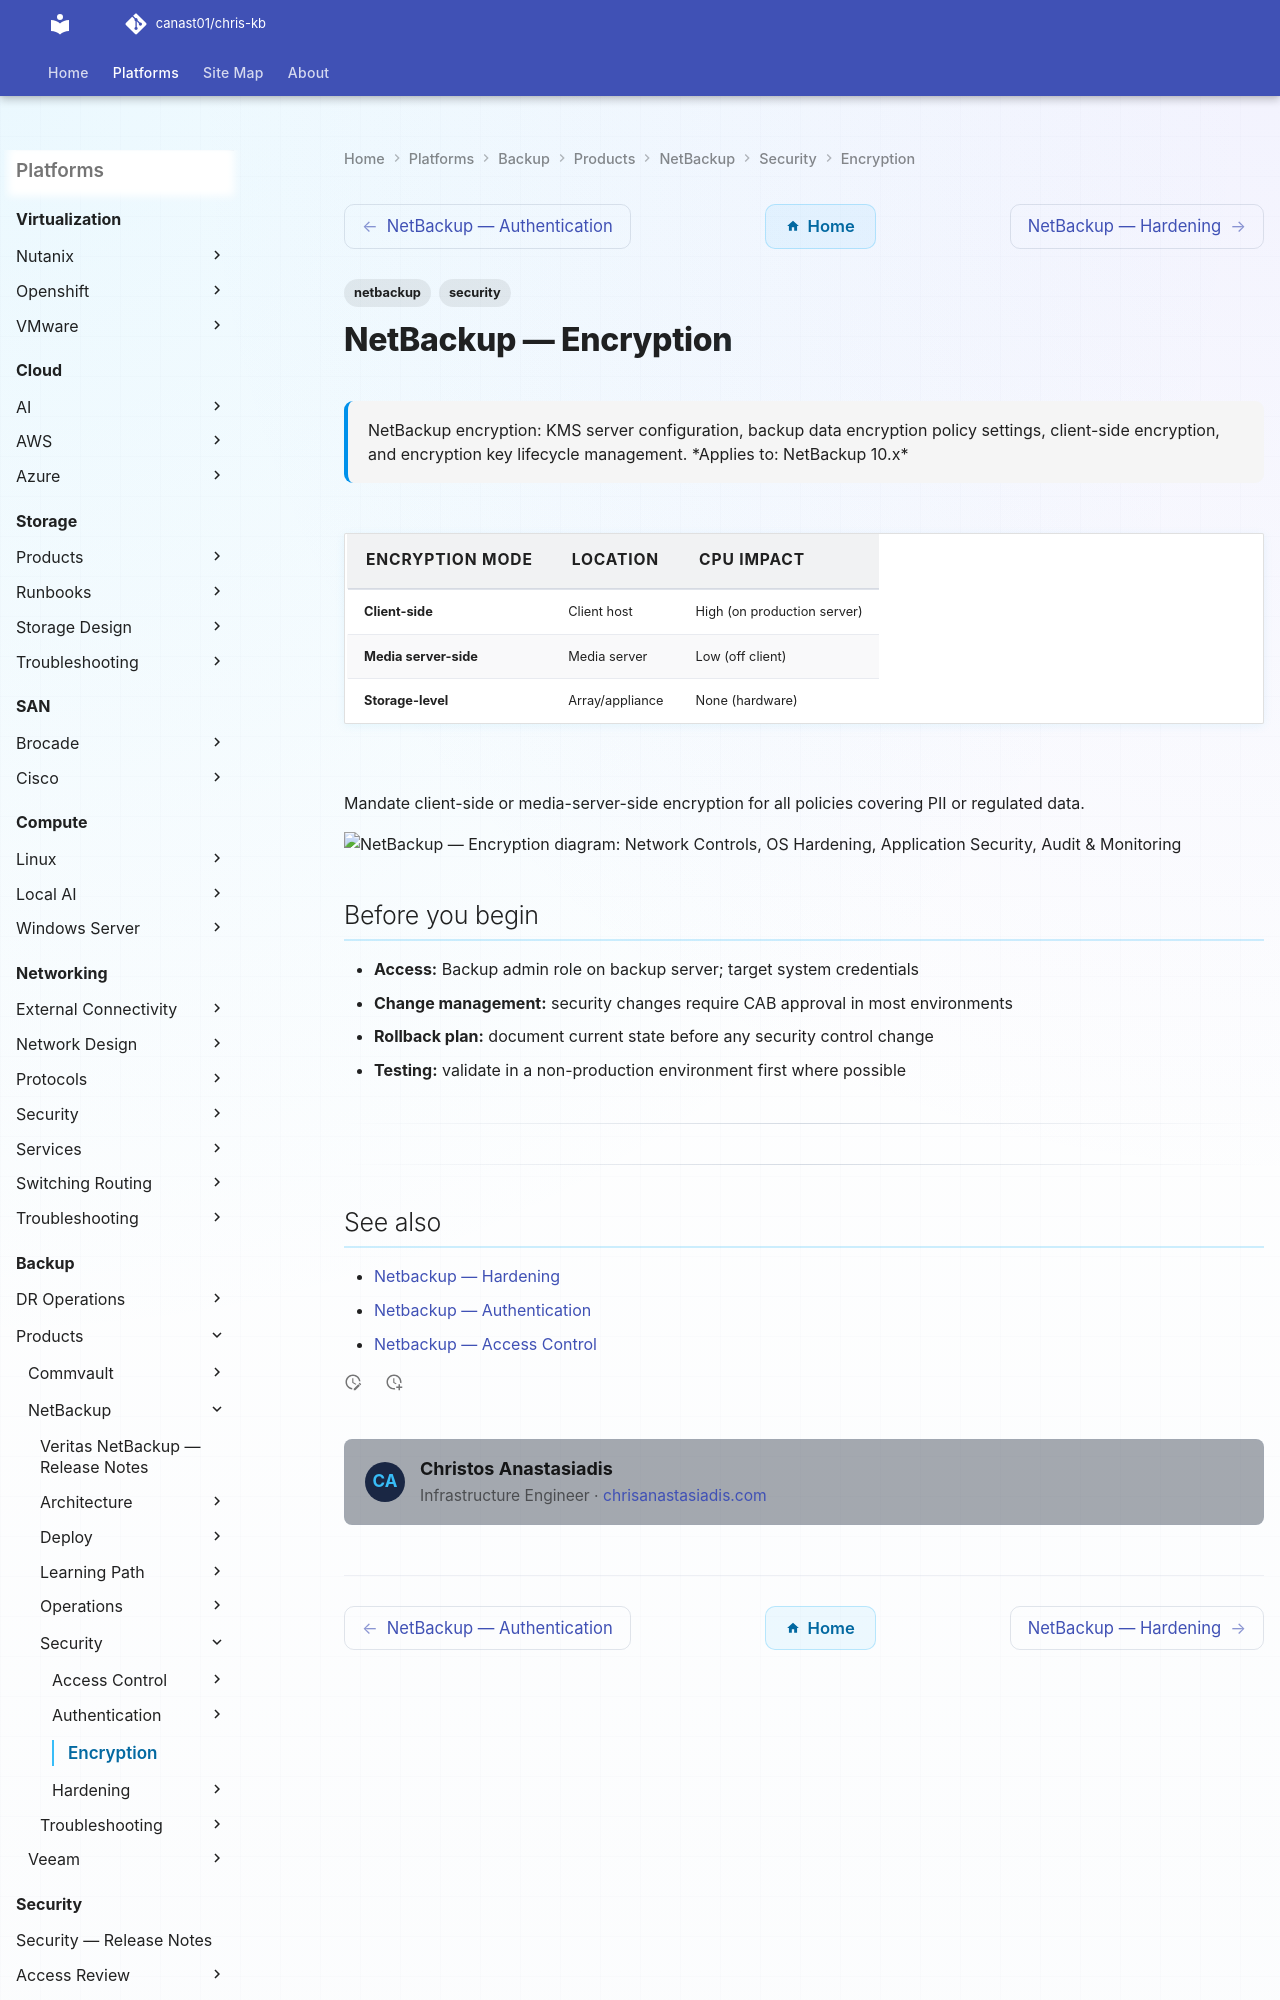

repository: canast01/chris-kb · page: backup/products/netbackup/security/encryption/index.html · generator: mkdocs

---
tags:
  - netbackup
  - security
description: "NetBackup encryption: KMS server configuration, backup data encryption policy settings, client-side encryption, and encryption key lifecycle management."
---
